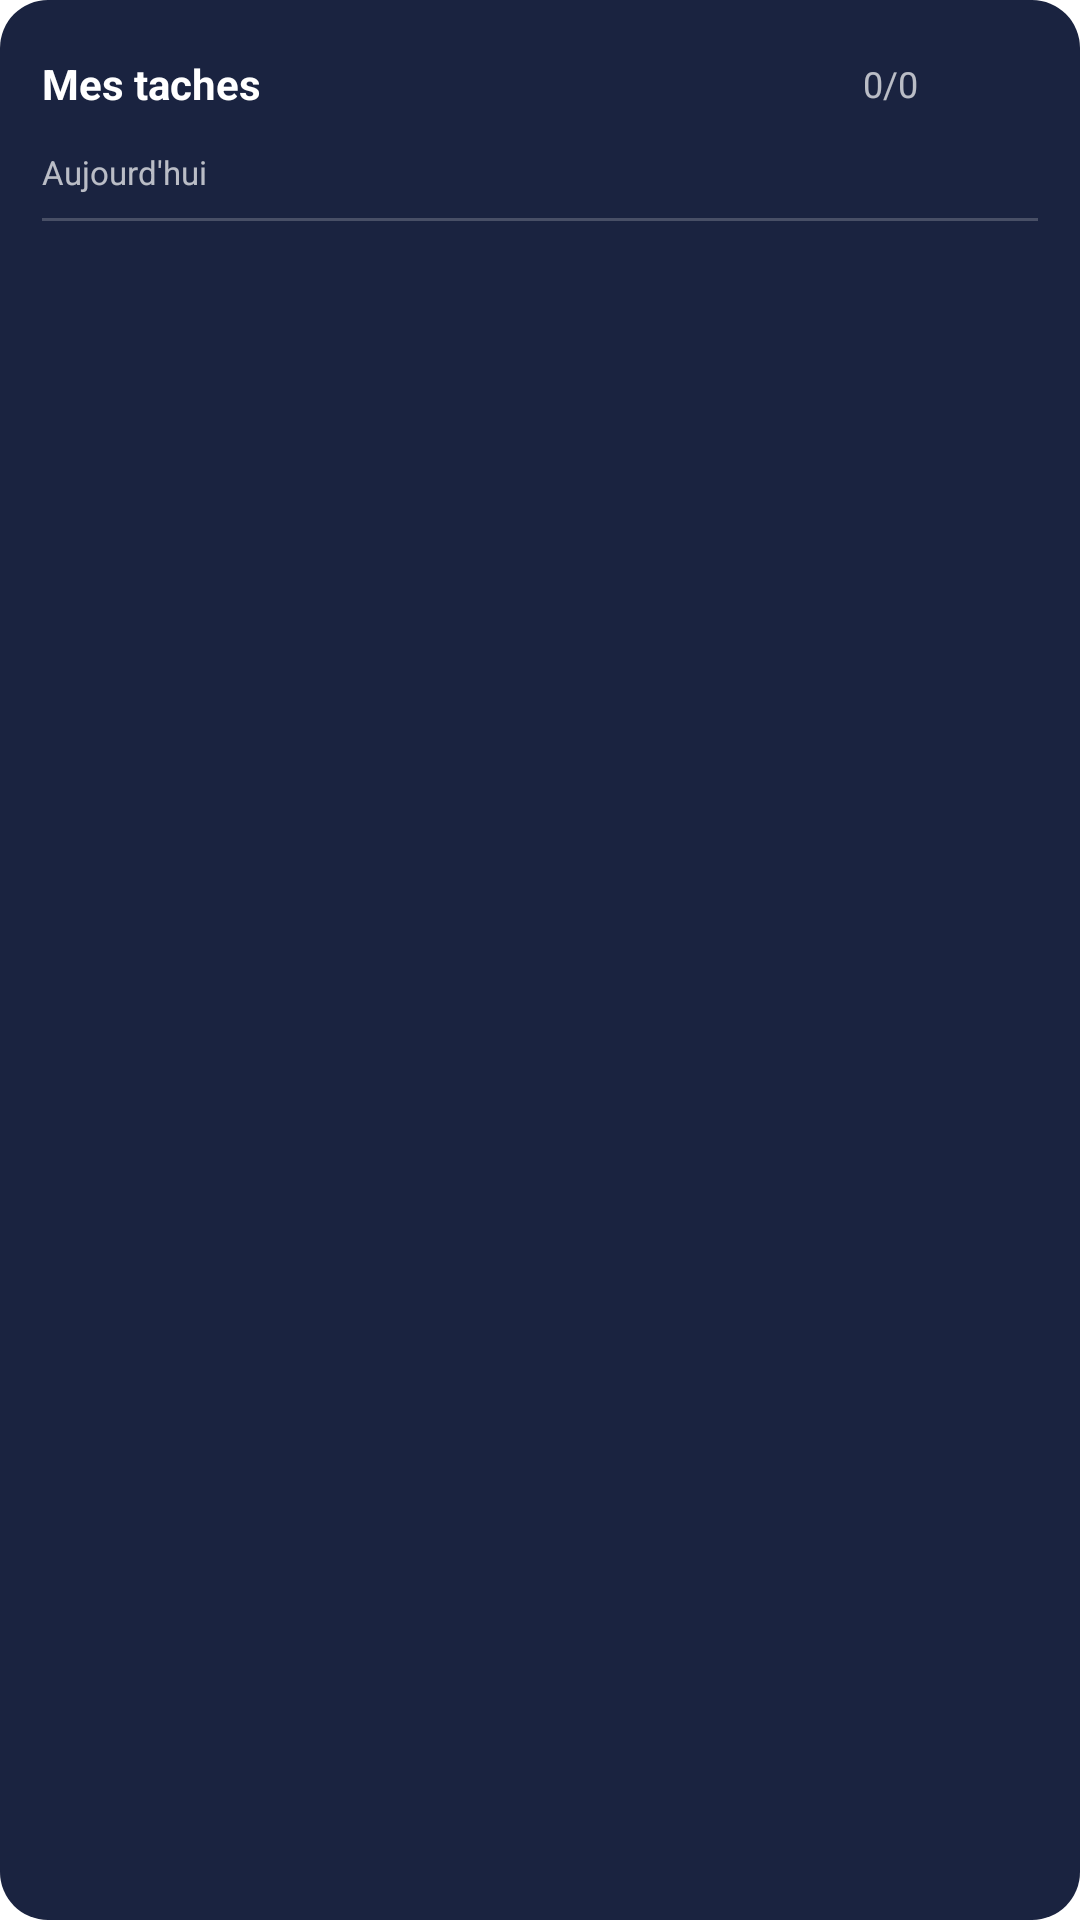

Android layout source for this screen:
<!-- AndroidManifest.xml: fallback theme Theme.MaterialComponents.DayNight.NoActionBar -->
<!-- res/layout/widget_task_list.xml -->
<?xml version="1.0" encoding="utf-8"?>
<FrameLayout xmlns:android="http://schemas.android.com/apk/res/android"
    android:layout_width="match_parent"
    android:layout_height="match_parent"
    android:background="@drawable/widget_background">

    <LinearLayout
        android:id="@+id/widget_root"
        android:layout_width="match_parent"
        android:layout_height="match_parent"
        android:orientation="vertical"
        android:paddingLeft="14dp"
        android:paddingRight="14dp"
        android:paddingTop="12dp"
        android:paddingBottom="12dp">

        
        <LinearLayout
            android:layout_width="match_parent"
            android:layout_height="wrap_content"
            android:orientation="horizontal"
            android:gravity="center_vertical"
            android:layout_marginBottom="6dp">

            <TextView
                android:id="@+id/widget_title"
                android:layout_width="0dp"
                android:layout_height="wrap_content"
                android:layout_weight="1"
                android:text="Mes taches"
                android:textColor="#FFFFFF"
                android:textSize="14sp"
                android:textStyle="bold" />

            <TextView
                android:id="@+id/widget_count"
                android:layout_width="wrap_content"
                android:layout_height="wrap_content"
                android:text="0/0"
                android:textColor="#B3FFFFFF"
                android:textSize="12sp" />

            <ImageView
                android:id="@+id/widget_add_button"
                android:layout_width="32dp"
                android:layout_height="32dp"
                android:padding="6dp"
                android:layout_marginLeft="8dp"
                android:src="@drawable/ic_widget_add"
                android:contentDescription="Ajouter une tache" />
        </LinearLayout>

        
        <TextView
            android:id="@+id/widget_date"
            android:layout_width="match_parent"
            android:layout_height="wrap_content"
            android:text="Aujourd'hui"
            android:textColor="#B3FFFFFF"
            android:textSize="11sp"
            android:layout_marginBottom="8dp" />

        
        <FrameLayout
            android:layout_width="match_parent"
            android:layout_height="1dp"
            android:background="#33FFFFFF"
            android:layout_marginBottom="8dp" />

        
        <LinearLayout
            android:id="@+id/task_row_1"
            android:layout_width="match_parent"
            android:layout_height="wrap_content"
            android:orientation="horizontal"
            android:gravity="center_vertical"
            android:layout_marginBottom="5dp"
            android:visibility="gone">

            <TextView
                android:id="@+id/task_bullet_1"
                android:layout_width="10dp"
                android:layout_height="wrap_content"
                android:text="&#8226;"
                android:textColor="#AAAAFF"
                android:textSize="14sp" />

            <TextView
                android:id="@+id/task_title_1"
                android:layout_width="0dp"
                android:layout_height="wrap_content"
                android:layout_weight="1"
                android:layout_marginLeft="6dp"
                android:textColor="#FFFFFF"
                android:textSize="12sp"
                android:maxLines="1"
                android:ellipsize="end" />

            <TextView
                android:id="@+id/task_time_1"
                android:layout_width="wrap_content"
                android:layout_height="wrap_content"
                android:textColor="#B3FFFFFF"
                android:textSize="10sp"
                android:layout_marginLeft="4dp" />
        </LinearLayout>

        
        <LinearLayout
            android:id="@+id/task_row_2"
            android:layout_width="match_parent"
            android:layout_height="wrap_content"
            android:orientation="horizontal"
            android:gravity="center_vertical"
            android:layout_marginBottom="5dp"
            android:visibility="gone">

            <TextView
                android:id="@+id/task_bullet_2"
                android:layout_width="10dp"
                android:layout_height="wrap_content"
                android:text="&#8226;"
                android:textColor="#AAAAFF"
                android:textSize="14sp" />

            <TextView
                android:id="@+id/task_title_2"
                android:layout_width="0dp"
                android:layout_height="wrap_content"
                android:layout_weight="1"
                android:layout_marginLeft="6dp"
                android:textColor="#FFFFFF"
                android:textSize="12sp"
                android:maxLines="1"
                android:ellipsize="end" />

            <TextView
                android:id="@+id/task_time_2"
                android:layout_width="wrap_content"
                android:layout_height="wrap_content"
                android:textColor="#B3FFFFFF"
                android:textSize="10sp"
                android:layout_marginLeft="4dp" />
        </LinearLayout>

        
        <LinearLayout
            android:id="@+id/task_row_3"
            android:layout_width="match_parent"
            android:layout_height="wrap_content"
            android:orientation="horizontal"
            android:gravity="center_vertical"
            android:layout_marginBottom="5dp"
            android:visibility="gone">

            <TextView
                android:id="@+id/task_bullet_3"
                android:layout_width="10dp"
                android:layout_height="wrap_content"
                android:text="&#8226;"
                android:textColor="#AAAAFF"
                android:textSize="14sp" />

            <TextView
                android:id="@+id/task_title_3"
                android:layout_width="0dp"
                android:layout_height="wrap_content"
                android:layout_weight="1"
                android:layout_marginLeft="6dp"
                android:textColor="#FFFFFF"
                android:textSize="12sp"
                android:maxLines="1"
                android:ellipsize="end" />

            <TextView
                android:id="@+id/task_time_3"
                android:layout_width="wrap_content"
                android:layout_height="wrap_content"
                android:textColor="#B3FFFFFF"
                android:textSize="10sp"
                android:layout_marginLeft="4dp" />
        </LinearLayout>

        
        <TextView
            android:id="@+id/widget_empty"
            android:layout_width="match_parent"
            android:layout_height="wrap_content"
            android:text="Aucune tache aujourd'hui !"
            android:textColor="#B3FFFFFF"
            android:textSize="12sp"
            android:gravity="center"
            android:layout_marginTop="6dp"
            android:visibility="gone" />

        
        <TextView
            android:id="@+id/widget_more"
            android:layout_width="match_parent"
            android:layout_height="wrap_content"
            android:textColor="#B3FFFFFF"
            android:textSize="10sp"
            android:gravity="end"
            android:visibility="gone" />

    </LinearLayout>
</FrameLayout>
<!-- resources referenced by this layout -->
<resources>
  <!-- drawable widget_background (drawable) -->
  <?xml version="1.0" encoding="utf-8"?>
  <shape xmlns:android="http://schemas.android.com/apk/res/android"
      android:shape="rectangle">
      
      <solid android:color="#1A2340" />
      <corners android:radius="16dp" />
  </shape>
</resources>
